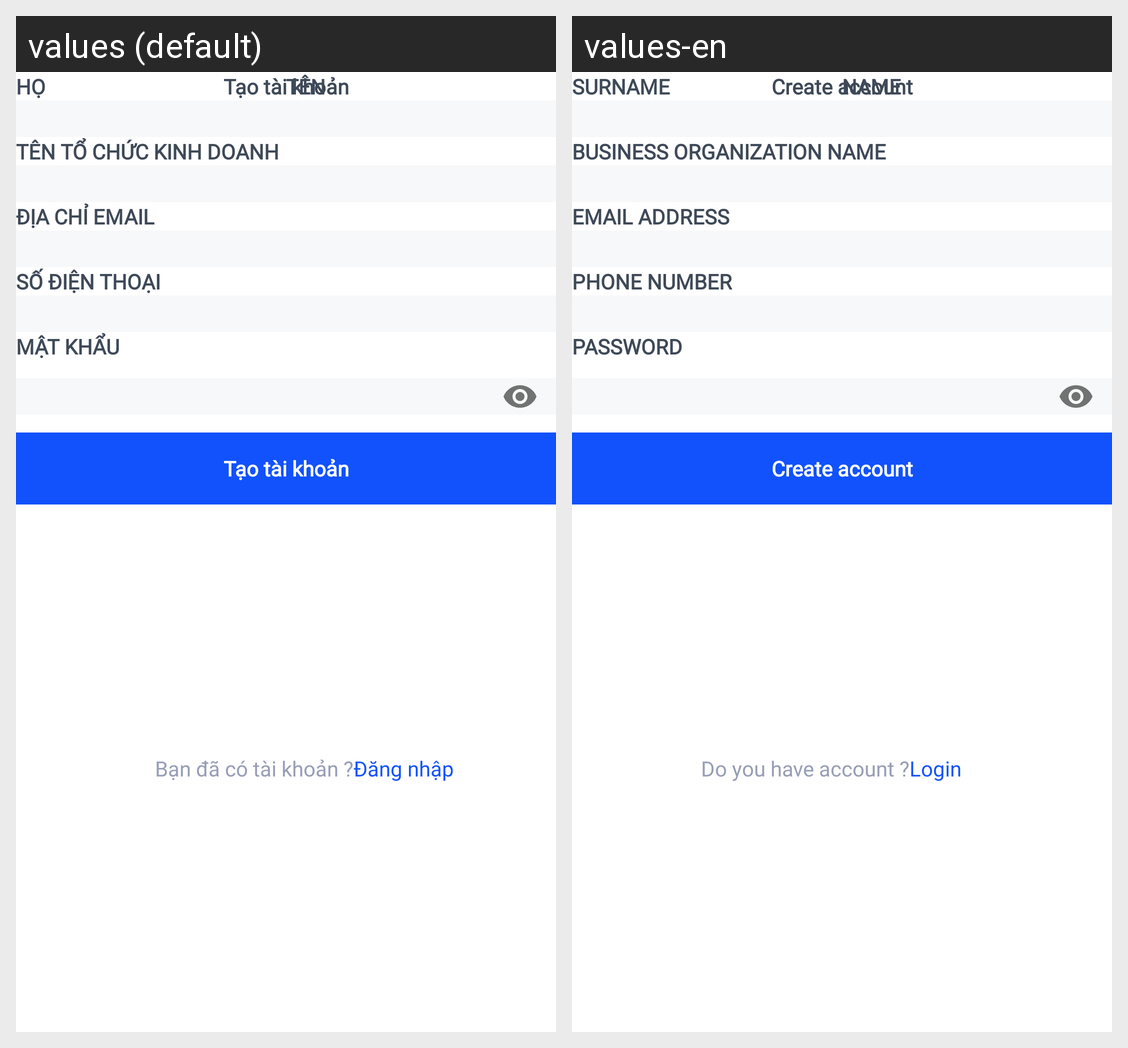

Translations of the strings shown on this Android screen, per locale in the grid:
Android screen res/layout/activity_signup_cso.xml rendered under 2 locales, left to right: values (default), values-en. Device: Nexus 5 (rendered at 1080×1920; each locale shown at half size, 540×960, under a caption strip naming it); theme Theme.XePartnerApp.
Strings drawn on this screen, with the default value and each locale's value (text and hints the layout hard-codes, and strings that could not be matched under every locale, appear in the picture but are not listed):

CreateAccount
  values: Tạo tài khoản
  values-en: Create account

Surname
  values: HỌ
  values-en: SURNAME

Name
  values: TÊN
  values-en: NAME

BusinessName
  values: TÊN TỔ CHỨC KINH DOANH
  values-en: BUSINESS ORGANIZATION NAME

EmailAddress
  values: ĐỊA CHỈ EMAIL
  values-en: EMAIL ADDRESS

PhoneNum
  values: SỐ ĐIỆN THOẠI
  values-en: PHONE NUMBER

Password
  values: MẬT KHẨU
  values-en: PASSWORD

HaveAccount
  values: Bạn đã có tài khoản ?
  values-en: Do you have account ?

Login
  values: Đăng nhập
  values-en: Login
